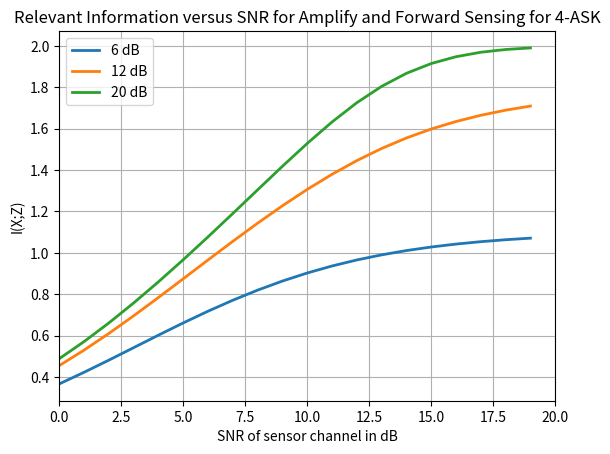

Source code (Python):
# Import the necessary modules
import numpy as np
import matplotlib.pyplot as plt

# SNR in dB
SNR_db_1 = [6, 12, 20]

for index in range(len(SNR_db_1)):
    # SNR in linear scale
    SNR_lin_1 = 10 ** (SNR_db_1[index] / 10)

    # cardinality of AWGN channel input signal
    Nx = 4

    # cardinality of AWGN channel output signal
    Ny = 256

    # cardinality of sensor output signal. The value is set to be the same as the cardinality of Y
    Nz = 256

    # input alphabet 4-ASK
    alphabet = np.array([-3, -1, 1, 3])

    # p(x)
    p_x = 1 / Nx * np.ones(Nx)

    # variance of input signal
    sigma2_X = np.dot(((alphabet - np.mean(alphabet)) ** 2), p_x)

    # variance of noise
    sigma2_N = sigma2_X / SNR_lin_1

    # standard deviation of each part of the complex noise
    sigma_N_2 = np.sqrt(sigma2_N / 2)

    # noise
    n = (np.random.randn(np.size(alphabet)) + 1j * np.random.randn(np.size(alphabet))) * sigma_N_2

    # sampling interval
    dy = 2 * (np.amax(alphabet) + 5 * np.sqrt(sigma2_N)) / Ny

    # discretized y
    y = np.arange(-(np.amax(alphabet) + 5 * np.sqrt(sigma2_N)), (np.amax(alphabet) + 5 * np.sqrt(sigma2_N)), dy).reshape(
        Ny, 1)

    # initialized p(y|x)
    p_y_x = np.ones((Ny, Nx))

    # initialize the temporary matrix to store conditional pdf
    temp = np.zeros((Ny, 1))

    # obtain the conditional pdf p(y|x) for a Gaussian channel
    for idx in range(0, Nx):
        tmp = (1 / np.sqrt(2 * np.pi * sigma2_N)) * np.exp(-(y - alphabet[idx]) ** 2 / (2 * sigma2_N))
        temp = np.append(temp, tmp, axis=1)

    # remove the zero from the first column of the matrix
    py_remove_initial_zeroes = temp[:, -Nx:]

    # obtain the conditional pdf
    p_y_given_x = p_y_x * py_remove_initial_zeroes

    # normalization for the pdf
    norm_sum = np.sum(p_y_given_x, 0)

    # p(y|x)
    p_y_given_x = p_y_given_x / np.tile(norm_sum, (Ny, 1))

    # p(x,y) joint probability of x and y
    p_x_y = p_y_given_x * p_x

    # p(y)
    p_y = np.sum(p_x_y, 1)

    # p(x|y) obtained using Bayes rule
    p_x_given_y = p_y_given_x * np.tile(np.expand_dims(np.tile(p_x, Ny // Nx) / p_y, axis=1), (1, Nx))

    p_x_times_p_y = np.tile(np.expand_dims(p_x, axis=0), (Ny, 1)) * np.tile(np.expand_dims(p_y, axis=1), (1, Nx))

    w1 = np.log2(p_x_y + 1e-31) - np.log2(p_x_times_p_y + 1e-31)

    # I(X;Y)
    I_x_y = np.sum(p_x_y * w1)

    # Amplify and Forward

    # SNR for second channel in sensor in dB
    SNR_db_2 = np.arange(0, 20, 1)
    IXZ = []

    # SNR in linear scale
    for i in range(len(SNR_db_2)):
        SNR_lin_2 = 10 ** (SNR_db_2[i] / 10)

        # variance of signal into the sensor
        sigma2_Y = np.dot(np.transpose((y-np.mean(y)) ** 2), p_y)[0]

        # variance of noise in sensor
        sigma2_N_sensor = sigma2_Y / SNR_lin_2

        # standard deviation of each part of the complex noise
        sigma_N_2_sensor = np.sqrt(sigma2_N_sensor / 2)

        # AWGN for Amplify and Forward sensing
        n_2 = (np.random.randn(np.size(y)) + 1j * np.random.randn(np.size(y))) * sigma_N_2_sensor

        # sampling interval
        dz = 2 * (np.amax(y) + 5 * np.sqrt(sigma2_N_sensor)) / Nz

        # discretized z
        z = np.arange(-(np.amax(y) + 5 * np.sqrt(sigma2_N_sensor)), (np.amax(y) + 5 * np.sqrt(sigma2_N_sensor)),
                      dz).reshape(
            Nz, 1)

        # initialized p(z|y)
        p_z_y = np.ones((Nz, Ny))

        # initialize the temporary matrix to store conditional pdf
        temp1 = np.zeros((Nz, 1))

        # obtain the conditional pdf p(y|x) for a Gaussian channel
        for idx in range(0, Ny):
            tmp1 = (1 / np.sqrt(2 * np.pi * sigma2_N_sensor)) * np.exp(-(z - y[idx]) ** 2 / (2 * sigma2_N_sensor))
            temp1 = np.append(temp1, tmp1, axis=1)

        # remove the zero from the first column of the matrix
        pz_remove_initial_zeroes = temp1[:, -Ny:]

        # obtain the conditional pdf
        p_z_given_y = p_z_y * pz_remove_initial_zeroes

        # normalization for the pdf
        norm_sum_1 = np.sum(p_z_given_y, 0)

        # p(z|y)
        p_z_given_y = p_z_given_y / np.tile(norm_sum_1, (Nz, 1))

        # p(z)
        p_z = np.sum(p_z_given_y * p_y, 1)

        # p(z|y) expanded
        p_z_given_y_expanded = np.tile(np.expand_dims(p_z_given_y, axis=2), (1, 1, Nx))

        g = np.sum(np.tile(np.expand_dims(p_x_y, axis=0), (Nz, 1, 1)) * p_z_given_y_expanded, 1)

        # p(x|z)
        p_x_given_z = 1 / np.tile(np.expand_dims(p_z + 1e-31, axis=1), (1, Nx)) * g

        # p(x,z)
        p_x_z = p_x_given_z * np.tile(np.expand_dims(p_z, axis=1), (1, Nx))

        p_x_times_p_z = np.tile(np.expand_dims(p_x, axis=0), (Nz, 1)) * np.tile(np.expand_dims(p_z, axis=1), (1, Nx))

        w1 = np.log2(p_x_z + 1e-31) - np.log2(p_x_times_p_z + 1e-31)

        # I(X;Z)
        I_x_z = np.sum(p_x_z * w1)

        IXZ.append(I_x_z)

    plt.plot(SNR_db_2, IXZ, linewidth=2, label=str(SNR_db_1[index]) + ' dB')
    plt.title('Relevant Information versus SNR for Amplify and Forward Sensing for 4-ASK')
    plt.grid()
    plt.legend()
    plt.xlim(0, 20)
    plt.xlabel('SNR of sensor channel in dB')
    plt.ylabel('I(X;Z)')
plt.show()

